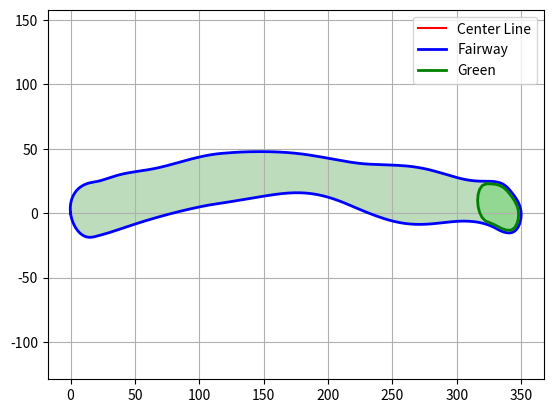

The matplotlib source for this figure:
import numpy as np
np.random.seed(5)

from scipy.interpolate import BSpline, PchipInterpolator, splprep, splev
import matplotlib.pyplot as plt
from matplotlib.path import Path

class Course():
    def __init__(self, par=4, dogleg=False, intensity=1):
        self.par = par
        self.dogleg = dogleg
        self.intensity = intensity 

        self.length = 0
        self.center_line = None
        self.fairway = [[]]
        self.fairway_path = None
        self.green = [[]]
        self.green_path = None

    def _generate_length(self):
        match self.par:
            case 3:
                length = 150
            case 4:
                length = 350
            case 5:
                length = 550

        return length

    def _generate_center_line(self, length):
        inflection_points = 7
        x_points = np.linspace(0, length, inflection_points) # x positions where bends occur
        y_points = np.zeros(inflection_points)
        
        if self.dogleg == True:
            bend_location = 3 # 3 is central
            bend_direction = 1 # 1 arcs up, -1 arcs down
            intensity_scaler = 30 # arbitrary
            bend_intensity = self.intensity * intensity_scaler * bend_direction
            for i in range(1, inflection_points-1):
                y_points[i] = bend_intensity * np.exp(-((i-bend_location)/2)**2)

        center_line_function = PchipInterpolator(x_points, y_points)
        
        return center_line_function

    def _generate_width(self, length):
        degree = 6
        num_control_points = 10
        control_array = np.zeros(num_control_points + degree+1)
        knot_array = np.linspace(0, length, num_control_points+2)
        knot_array = np.concatenate((np.zeros(degree),  \
                                     knot_array,        \
                                     np.full(shape=degree, fill_value=knot_array[-1]))) #Duplicate boundry knots

        min_width = 20
        for i in range(len(control_array)):
            offset = abs(min_width//2 + (min_width//2)*np.random.uniform(low=0.0, high=2.0))
            control_array[i] = offset

        control_array[0] = 0
        control_array[-1] = 0

        width_function = BSpline(knot_array, control_array, degree)

        return width_function
    
    def _generate_fairway_shape(self, length, center_line, top_width, bottom_width):
        xx = np.linspace(0, length)

        top_bound = center_line(xx) + top_width(xx)
        bottom_bound = center_line(xx) - bottom_width(xx)

        fairway_x = np.concatenate((xx, xx[-2:0:-1]))
        fairway_y = np.concatenate((top_bound, bottom_bound[-2:0:-1]))

        shape_generation_resolution = np.linspace(0, 1, length)
        tck, u = splprep([fairway_x, fairway_y], s=0, per=True)
        fairway = splev(shape_generation_resolution, tck)
        fairway_path = Path(np.column_stack([fairway[0], fairway[1]]))

        return fairway, fairway_path
    
    def _generate_green_shape(self, length, fairway):
        green_length = 30
        green_inset = 2 # Distance of green from the edge of the fairway

        green_start_x = length - green_length
        mask = (fairway[0] >= green_start_x)

        xx = fairway[0][mask]
        yy = fairway[1][mask]
        xx_prev = xx[:-1]
        yy_prev = yy[:-1]
        normals_run = yy[1:] - yy_prev
        normals_rise = xx_prev - xx[1:]
        normals_magnitude = np.sqrt(normals_run**2 + normals_rise**2)
        unclosed_green = np.array([xx[1:] + green_inset*(normals_run/normals_magnitude), 
                                   yy[1:] + green_inset*(normals_rise/normals_magnitude)])

        tck, u = splprep([unclosed_green[0], unclosed_green[1]], s=0, per=True)
        green = splev(np.linspace(0, 1, green_length), tck)
        green_path = Path(np.column_stack((green[0], green[1])))
        
        return green, green_path
    
    def generate(self):
        length = self._generate_length()
        center_line = self._generate_center_line(length)
        top_width = self._generate_width(length)
        bottom_width = self._generate_width(length)
        fairway, fairway_path = self._generate_fairway_shape(length, center_line, top_width, bottom_width)
        green, green_path = self._generate_green_shape(length, fairway)

        self.center_line = center_line
        self.fairway = fairway
        self.fairway_path = fairway_path
        self.green = green
        self.green_path = green_path

    def on_fairway(self):
        return bool

course = Course(dogleg=True)
course.generate()

center_line = course.center_line
fairway = course.fairway
green = course.green
xx = np.linspace(0, course.length, 50)

fig, ax = plt.subplots()

ax.plot(xx, center_line(xx), 'r-', label='Center Line')
ax.plot(fairway[0], fairway[1], 'b-', linewidth=2, label='Fairway')
ax.fill(fairway[0], fairway[1], alpha=0.3, color='forestgreen')
ax.plot(green[0], green[1], 'g-', linewidth=2, label='Green')
ax.fill(green[0], green[1], alpha=0.3, color='limegreen')

ax.grid(True)
ax.legend(loc='best')
ax.axis('equal')
plt.show()
